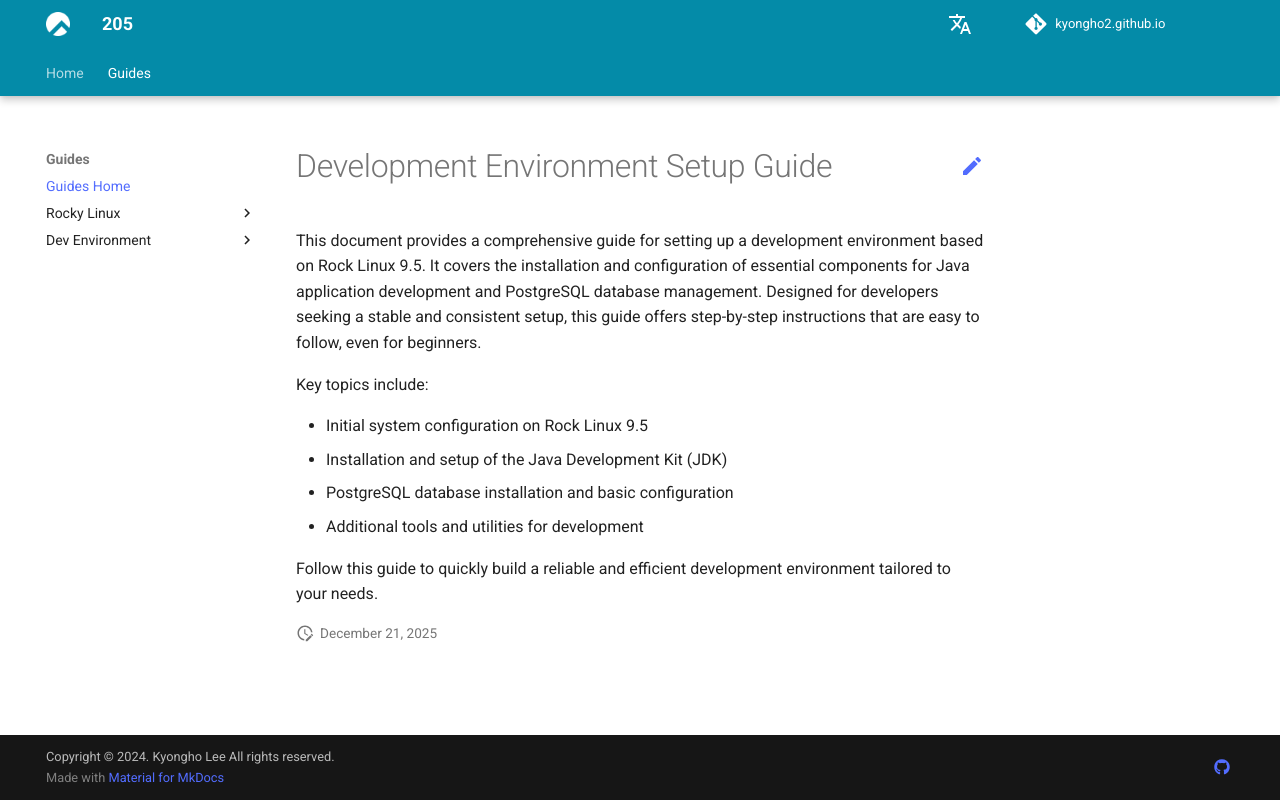

repository: kyongho2/kyongho2.github.io · page: guides/index.html · generator: mkdocs

---
title: Guides Home
---

# Development Environment Setup Guide

This document provides a comprehensive guide for setting up a development environment based on Rock Linux 9.5. It covers the installation and configuration of essential components for Java application development and PostgreSQL database management. Designed for developers seeking a stable and consistent setup, this guide offers step-by-step instructions that are easy to follow, even for beginners.

Key topics include:

- Initial system configuration on Rock Linux 9.5
- Installation and setup of the Java Development Kit (JDK)
- PostgreSQL database installation and basic configuration
- Additional tools and utilities for development

Follow this guide to quickly build a reliable and efficient development environment tailored to your needs.
